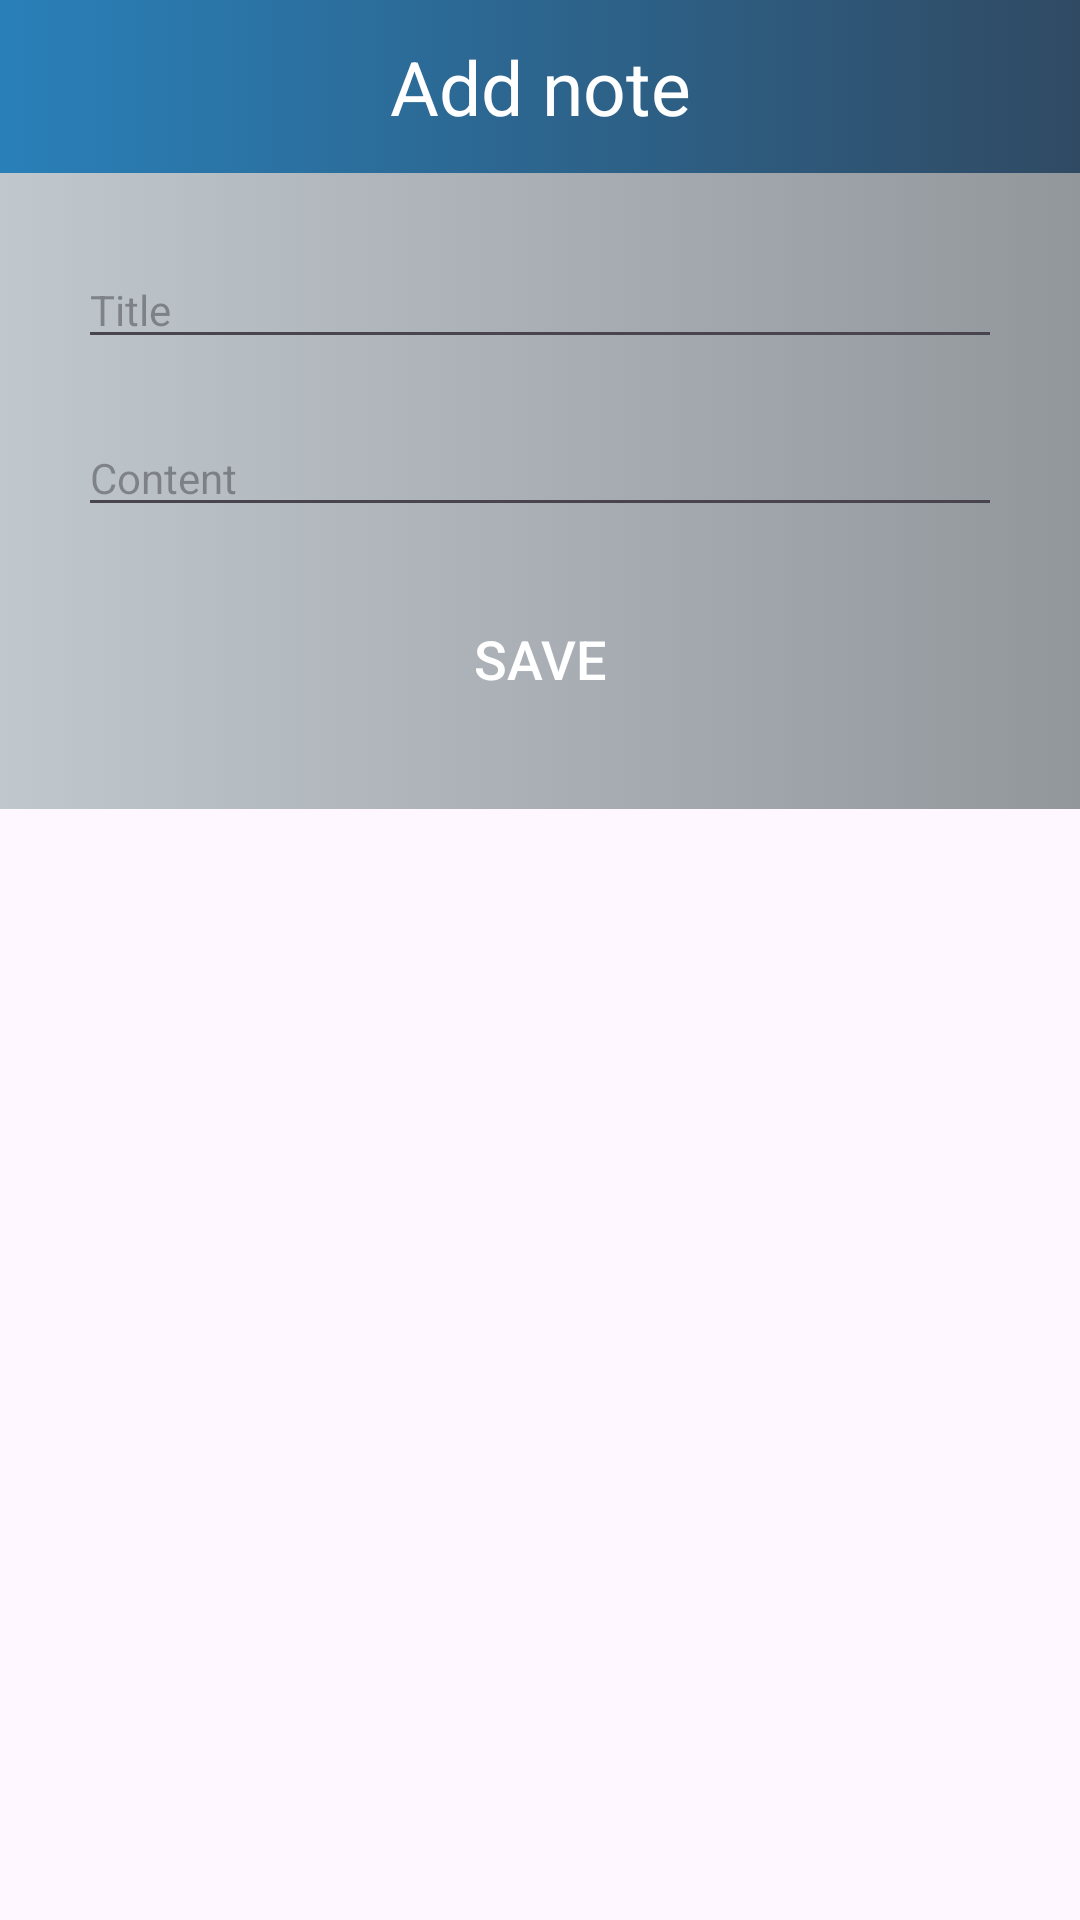

Reconstruct the res/layout file that produces this screen, plus the resources it refers to.
<!-- AndroidManifest.xml: application theme Theme.AppGhiChu -->
<!-- res/layout/custom_dialog_layout.xml -->
<?xml version="1.0" encoding="utf-8"?>
<LinearLayout xmlns:android="http://schemas.android.com/apk/res/android"
    android:layout_width="match_parent"
    android:layout_height="wrap_content"
    xmlns:app="http://schemas.android.com/apk/res-auto"
    android:layout_margin="16dp"
    android:orientation="vertical"
    >


    <TextView
        android:layout_width="match_parent"
        android:layout_height="wrap_content"
        android:background="@drawable/background_navigation_bar_bottom"
        android:gravity="center"
        android:padding="12dp"
        android:text="Add note"
        android:textColor="@color/white"
        android:textSize="25sp" />

    <LinearLayout
        android:layout_width="match_parent"
        android:layout_height="wrap_content"
        android:orientation="vertical"
        android:background="@drawable/background_diglog_bottom"
        android:padding="16dp">


        <EditText
            android:id="@+id/edt_title"
            android:layout_width="match_parent"
            android:layout_height="wrap_content"
            android:layout_margin="10dp"
            android:layout_weight="1"
            android:hint="Title"
            android:textColor="#0B0A0A"
            android:textSize="14sp" />

        <EditText
            android:id="@+id/edt_content"
            android:layout_width="match_parent"
            android:layout_height="wrap_content"
            android:layout_margin="10dp"
            android:layout_weight="1"
            android:hint="Content"
            android:textColor="#0B0A0A"
            android:textSize="14sp" />

        <androidx.appcompat.widget.AppCompatButton
            android:id="@+id/btn_Save"
            android:layout_width="match_parent"
            android:layout_height="wrap_content"
            android:layout_margin="10dp"
            android:layout_weight="1"
            android:background="@drawable/background_login_btn2"
            android:text="Save"
            android:textColor="#ffffff"
            android:textSize="18sp" />


    </LinearLayout>

</LinearLayout>
<!-- resources referenced by this layout -->
<resources>
  <!-- drawable background_diglog_bottom (drawable) -->
  <?xml version="1.0" encoding="utf-8"?>
  <selector xmlns:android="http://schemas.android.com/apk/res/android">
      <item>
          <shape android:shape="rectangle">
              <gradient android:angle="180"
                  android:endColor="@color/material_dynamic_neutral_variant80" android:startColor="#92979C" />
          </shape>
      </item>
  </selector>
  <!-- drawable background_navigation_bar_bottom (drawable) -->
  <?xml version="1.0" encoding="utf-8"?>
  <selector xmlns:android="http://schemas.android.com/apk/res/android">
      <item>
          <shape android:shape="rectangle">
              <gradient android:angle="180"
                  android:endColor="#2980b9" android:startColor="#304A63" />
  
          </shape>
      </item>
  </selector>
  <style name="Theme.AppGhiChu" parent="Base.Theme.AppGhiChu" />
  <style name="Base.Theme.AppGhiChu" parent="Theme.Material3.DayNight.NoActionBar">
          
          
      </style>
  <!-- not gathered from this repository: default colours our renderer supplied (Android Studio template values) -->
  <color name="white">#FFFFFFFF</color>
</resources>
